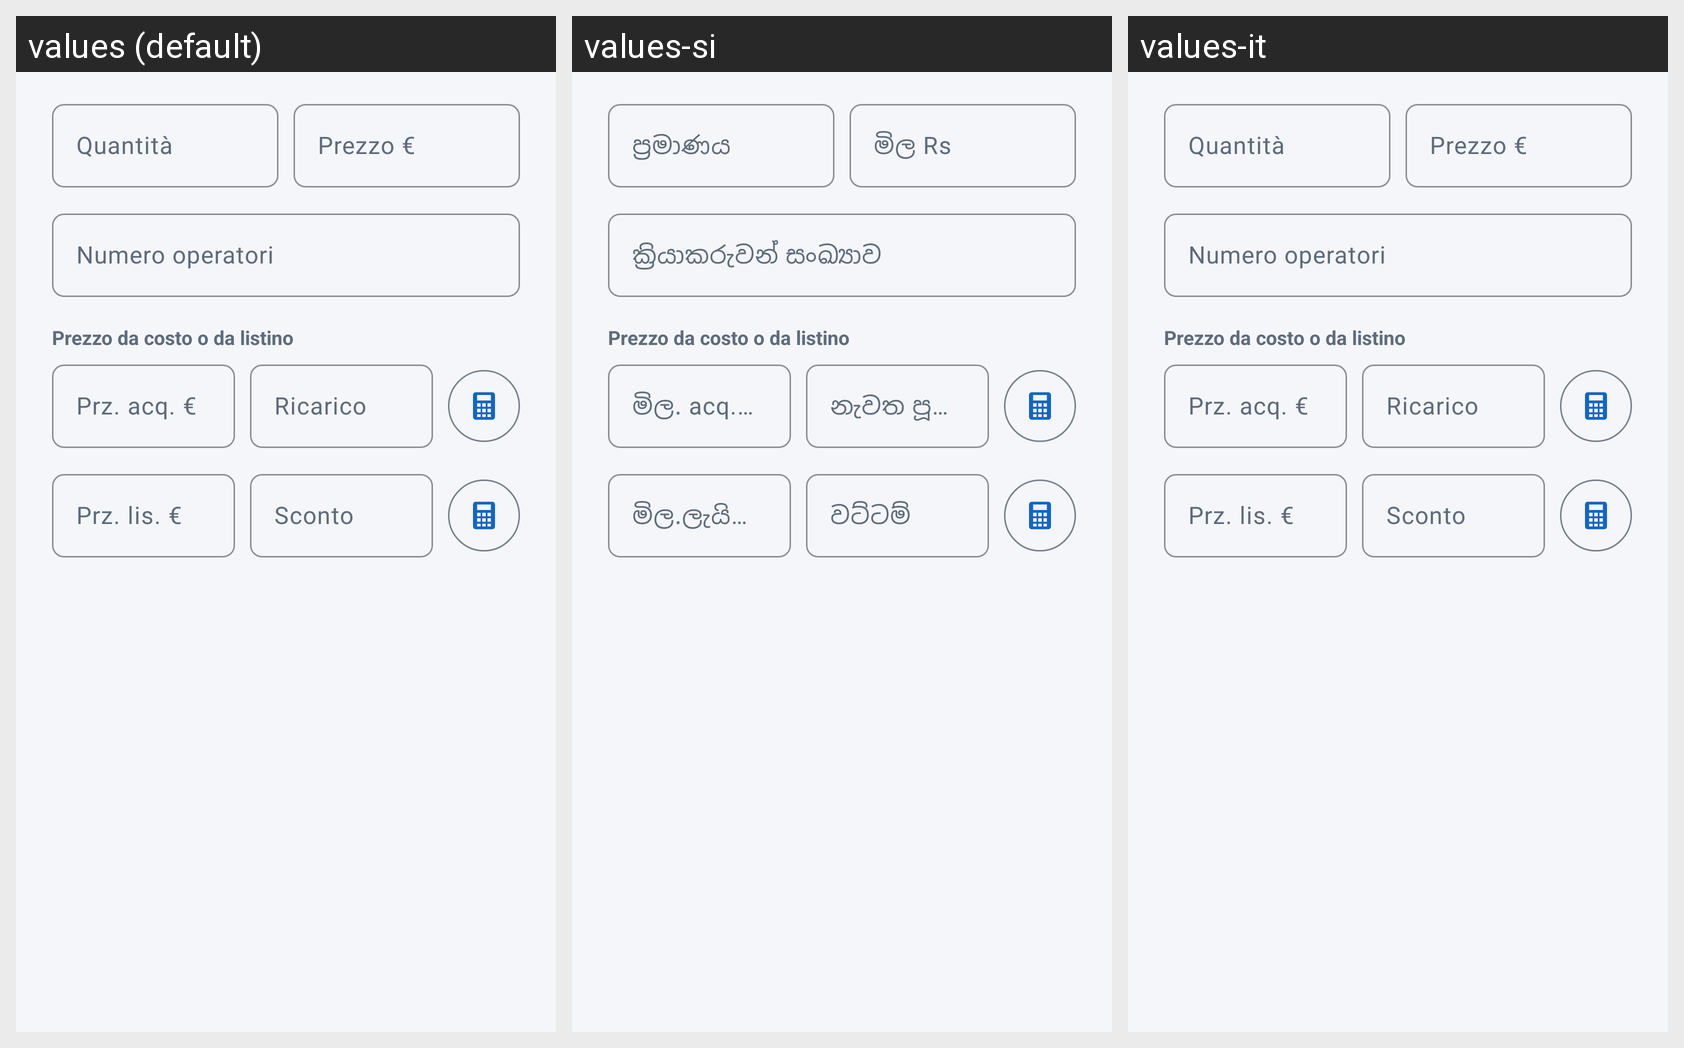

Translations of the strings shown on this Android screen, per locale in the grid:
Android screen res/layout/dialog_edit_rigaprev_layout.xml rendered under 3 locales, left to right: values (default), values-si, values-it. Device: Nexus 5 (rendered at 1080×1920; each locale shown at half size, 540×960, under a caption strip naming it); theme AppTheme.
Strings drawn on this screen, with the default value and each locale's value (text and hints the layout hard-codes, and strings that could not be matched under every locale, appear in the picture but are not listed):

quantita
  values: Quantità
  values-si: ප්‍රමාණය
  values-it: Quantità

prezzo
  values: Prezzo €
  values-si: මිල Rs
  values-it: Prezzo €

numero_operatori
  values: Numero operatori
  values-si: ක්‍රියාකරුවන් සංඛ්‍යාව
  values-it: Numero operatori

prezzo_acquisto
  values: Prz. acq. €
  values-si: මිල. acq. Rs
  values-it: Prz. acq. €

ricarico
  values: Ricarico
  values-si: නැවත පූරණය කරන්න
  values-it: Ricarico

prezzo_listino
  values: Prz. lis. €
  values-si: මිල.ලැයිස්තු. Rs
  values-it: Prz. lis. €

sconto
  values: Sconto
  values-si: වට්ටම්
  values-it: Sconto
